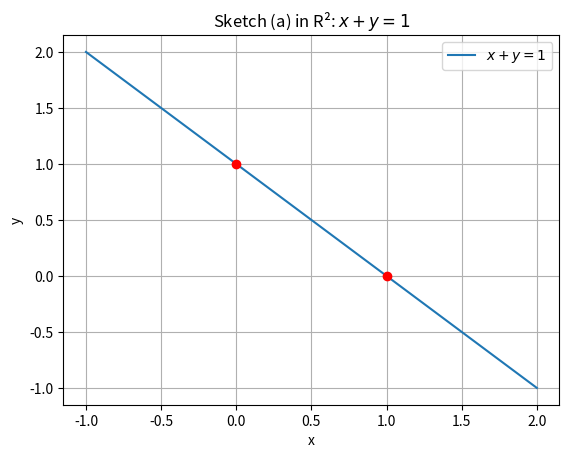
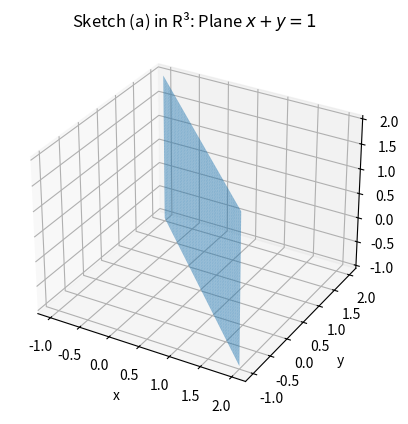
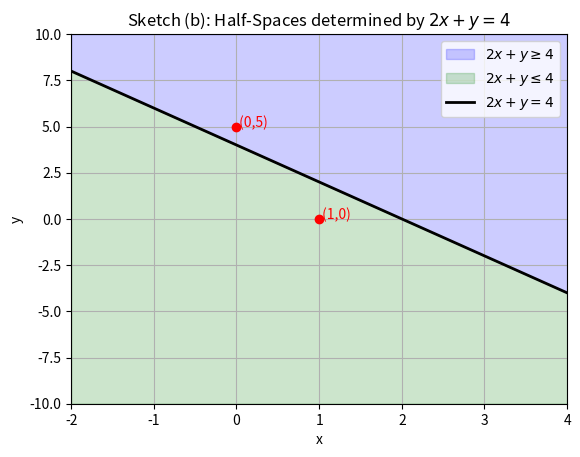
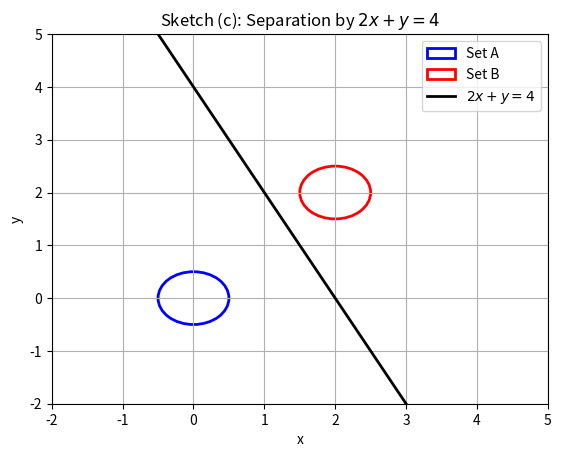
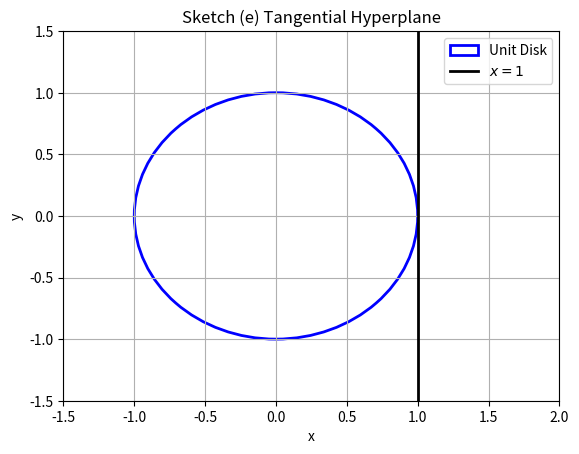
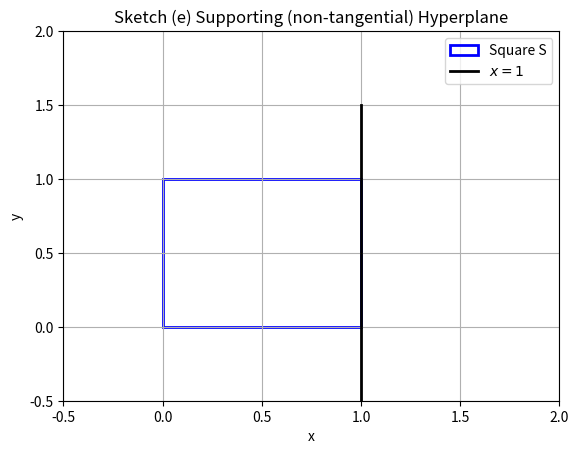
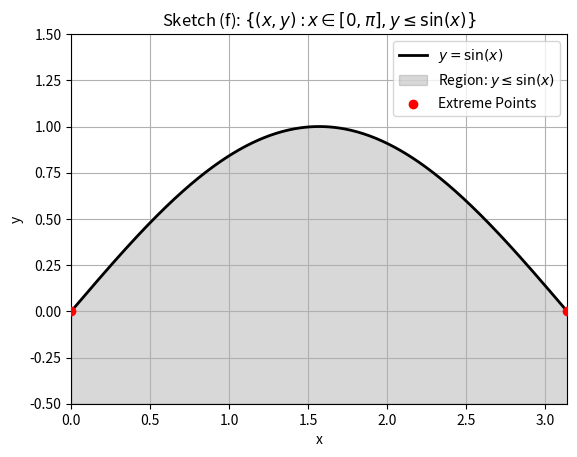

The script that saved these images, in order:
import numpy as np
import matplotlib.pyplot as plt
from mpl_toolkits.mplot3d import Axes3D  # needed for 3D plotting
from matplotlib.patches import Circle, Rectangle

def plot_a_R2():
    # Sketch for (a) in ℝ²: Plot the line x+y=1
    x = np.linspace(-1, 2, 400)
    y = 1 - x
    plt.figure()
    plt.plot(x, y, label=r'$x+y=1$')
    # Mark the intercepts (1,0) and (0,1)
    plt.scatter([1, 0], [0, 1], color='red', zorder=5)
    plt.xlabel('x')
    plt.ylabel('y')
    plt.title('Sketch (a) in R²: $x+y=1$')
    plt.legend()
    plt.grid(True)
    plt.savefig("a_R2.png")
    plt.close()

def plot_a_R3():
    # Sketch for (a) in ℝ³: Plot the plane x+y=1.
    # The plane is given by {(x, y, z): x+y=1, z free}.
    fig = plt.figure()
    ax = fig.add_subplot(111, projection='3d')
    # Create a grid for x and z (free variable)
    x = np.linspace(-1, 2, 50)
    z = np.linspace(-1, 2, 50)
    X, Z = np.meshgrid(x, z)
    # For any (x, z), y = 1-x.
    Y = 1 - X
    ax.plot_surface(X, Y, Z, alpha=0.5)
    ax.set_xlabel('x')
    ax.set_ylabel('y')
    ax.set_zlabel('z')
    ax.set_title('Sketch (a) in R³: Plane $x+y=1$')
    plt.savefig("a_R3.png")
    plt.close()

def plot_b():
    # Sketch for (b): Half-spaces determined by the line 2x+y=4.
    # Equation: y = 4 - 2x.
    x = np.linspace(-2, 4, 400)
    y_line = 4 - 2*x
    plt.figure()
    # Shade the half-space where 2x+y >= 4 (using \geq instead of \ge)
    plt.fill_between(x, y_line, 10, color='blue', alpha=0.2, label=r'$2x+y \geq 4$')
    # Shade the half-space where 2x+y <= 4 (using \leq instead of \le)
    plt.fill_between(x, -10, y_line, color='green', alpha=0.2, label=r'$2x+y \leq 4$')
    # Plot the separating line
    plt.plot(x, y_line, 'k-', linewidth=2, label=r'$2x+y=4$')
    # Plot the points (1,0) and (0,5)
    plt.scatter([1, 0], [0, 5], color='red', zorder=5)
    plt.text(1, 0, ' (1,0)', fontsize=10, color='red')
    plt.text(0, 5, ' (0,5)', fontsize=10, color='red')
    plt.xlabel('x')
    plt.ylabel('y')
    plt.title('Sketch (b): Half-Spaces determined by $2x+y=4$')
    plt.xlim(-2, 4)
    plt.ylim(-10, 10)
    plt.legend()
    plt.grid(True)
    plt.savefig("b.png")
    plt.close()

def plot_c():
    # Sketch for (c): Separation of two sets by the line 2x+y=4.
    # Set A: Circle with center (0,0) and radius 0.5.
    # Set B: Circle with center (2,2) and radius 0.5.
    fig, ax = plt.subplots()
    circle_A = Circle((0, 0), 0.5, fill=False, edgecolor='blue', linewidth=2, label='Set A')
    circle_B = Circle((2, 2), 0.5, fill=False, edgecolor='red', linewidth=2, label='Set B')
    ax.add_patch(circle_A)
    ax.add_patch(circle_B)
    # Plot the line: y = 4 - 2x.
    x = np.linspace(-1, 4, 400)
    y_line = 4 - 2*x
    ax.plot(x, y_line, 'k-', linewidth=2, label=r'$2x+y=4$')
    ax.set_xlabel('x')
    ax.set_ylabel('y')
    ax.set_title('Sketch (c): Separation by $2x+y=4$')
    ax.set_xlim(-2, 5)
    ax.set_ylim(-2, 5)
    ax.legend()
    ax.grid(True)
    plt.savefig("c.png")
    plt.close()

def plot_e_tangent():
    # Sketch for (e) - Tangential Hyperplane example:
    # S is the unit disk and the line x=1 is a tangential hyperplane touching at (1,0).
    fig, ax = plt.subplots()
    circle = Circle((0, 0), 1, fill=False, edgecolor='blue', linewidth=2, label='Unit Disk')
    ax.add_patch(circle)
    # Plot the tangential line: x = 1.
    ax.plot([1, 1], [-1.5, 1.5], 'k-', linewidth=2, label=r'$x=1$')
    ax.set_xlabel('x')
    ax.set_ylabel('y')
    ax.set_title('Sketch (e) Tangential Hyperplane')
    ax.set_xlim(-1.5, 2)
    ax.set_ylim(-1.5, 1.5)
    ax.legend()
    ax.grid(True)
    plt.savefig("e_tangent.png")
    plt.close()

def plot_e_supporting():
    # Sketch for (e) - Supporting Hyperplane (non-tangential) example:
    # S is the square [0,1]x[0,1] and the line x=1 supports S along its entire edge.
    fig, ax = plt.subplots()
    square = Rectangle((0, 0), 1, 1, fill=False, edgecolor='blue', linewidth=2, label='Square S')
    ax.add_patch(square)
    # Plot the vertical supporting line x=1.
    ax.plot([1, 1], [-0.5, 1.5], 'k-', linewidth=2, label=r'$x=1$')
    ax.set_xlabel('x')
    ax.set_ylabel('y')
    ax.set_title('Sketch (e) Supporting (non-tangential) Hyperplane')
    ax.set_xlim(-0.5, 2)
    ax.set_ylim(-0.5, 2)
    ax.legend()
    ax.grid(True)
    plt.savefig("e_supporting.png")
    plt.close()

def plot_f():
    # Sketch for (f): Set S = { (x,y): x in [0,π], y ≤ sin(x) }.
    # Plot the curve y = sin(x) for x in [0,π] and shade the region below.
    x = np.linspace(0, np.pi, 400)
    y = np.sin(x)
    fig, ax = plt.subplots()
    ax.plot(x, y, 'k-', linewidth=2, label=r'$y=\sin(x)$')
    # Shade the region y <= sin(x). Here we shade from a base value (e.g., -0.5) to the curve.
    ax.fill_between(x, y, -0.5, color='gray', alpha=0.3, label=r'Region: $y \leq \sin(x)$')
    # Mark the extreme points (the endpoints of the curve).
    ax.scatter([0, np.pi], [np.sin(0), np.sin(np.pi)], color='red', zorder=5, label='Extreme Points')
    ax.set_xlabel('x')
    ax.set_ylabel('y')
    ax.set_title(r'Sketch (f): $\{(x,y): x\in[0,\pi], y \leq \sin(x)\}$')
    ax.set_xlim(0, np.pi)
    ax.set_ylim(-0.5, 1.5)
    ax.legend()
    ax.grid(True)
    plt.savefig("f.png")
    plt.close()


if __name__ == "__main__":
    plot_a_R2()
    plot_a_R3()
    plot_b()
    plot_c()
    plot_e_tangent()
    plot_e_supporting()
    plot_f()
